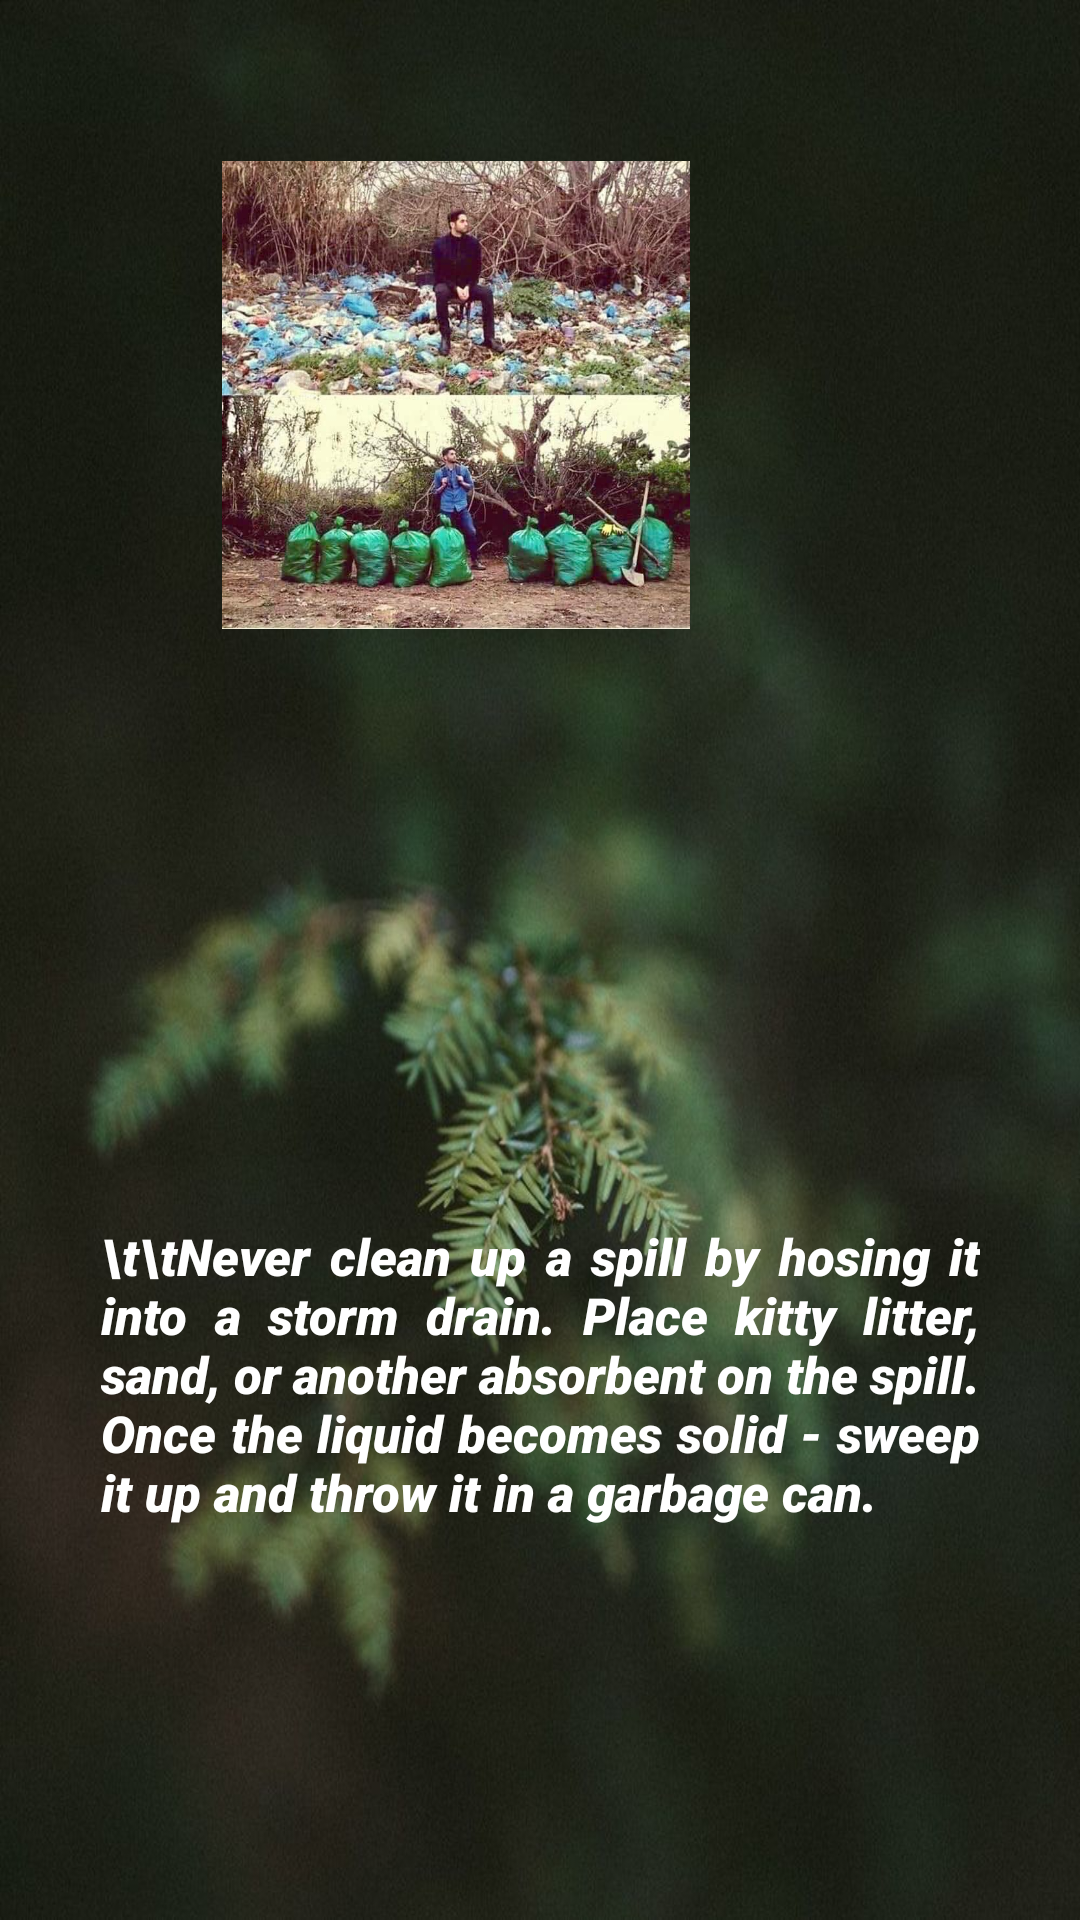

Here is an Android app screen rendered from its layout file. Give the layout XML and the strings, colors and styles it references.
<!-- AndroidManifest.xml: application theme Theme.ZEN -->
<!-- res/layout/activity_water2.xml -->
<?xml version="1.0" encoding="utf-8"?>
<androidx.constraintlayout.widget.ConstraintLayout xmlns:android="http://schemas.android.com/apk/res/android"
    xmlns:app="http://schemas.android.com/apk/res-auto"
    xmlns:tools="http://schemas.android.com/tools"
    android:layout_width="match_parent"
    android:layout_height="match_parent"
    tools:context=".Air2"
    android:background="@drawable/blurredbg">


    <TextView
        android:id="@+id/textView4"
        android:layout_width="293dp"
        android:layout_height="166dp"
        android:fontFamily="sans-serif-black"
        android:text="\t\tNever clean up a spill by hosing it into a storm drain. Place kitty litter, sand, or another absorbent on the spill. Once the liquid becomes solid - sweep it up and throw it in a garbage can. "
        android:textColor="@color/white"
        android:textStyle="italic|bold"
        android:textSize="17dp"
        android:justificationMode="inter_word"
        app:layout_constraintBottom_toBottomOf="parent"
        app:layout_constraintEnd_toEndOf="parent"
        app:layout_constraintStart_toStartOf="parent"
        app:layout_constraintTop_toBottomOf="@+id/imageView5"
        app:layout_constraintVertical_bias="0.187" />

    <ImageView
        android:id="@+id/imageView4"
        android:layout_width="292dp"
        android:layout_height="156dp"
        app:layout_constraintBottom_toBottomOf="parent"
        app:layout_constraintEnd_toEndOf="parent"
        app:layout_constraintHorizontal_bias="0.086"
        app:layout_constraintStart_toStartOf="parent"
        app:layout_constraintTop_toTopOf="parent"
        app:layout_constraintVertical_bias="0.111"
        app:srcCompat="@drawable/trashtag_challenge" />

    <ImageView
        android:id="@+id/imageView5"
        android:layout_width="265dp"
        android:layout_height="175dp"
        app:layout_constraintBottom_toBottomOf="parent"
        app:layout_constraintEnd_toEndOf="parent"
        app:layout_constraintHorizontal_bias="0.89"
        app:layout_constraintStart_toStartOf="parent"
        app:layout_constraintTop_toTopOf="parent"
        app:layout_constraintVertical_bias="0.467"
        app:srcCompat="@drawable/coastal_cleanup_month_1_889x592" />
</androidx.constraintlayout.widget.ConstraintLayout>
<!-- resources referenced by this layout -->
<resources>
  <color name="white">#FFFFFFFF</color>
  <!-- drawable blurredbg: jpg bitmap (drawable, 98504 bytes) -->
  <!-- drawable trashtag_challenge: jpg bitmap (drawable, 117077 bytes) -->
  <style name="Theme.ZEN" parent="Theme.MaterialComponents.DayNight.DarkActionBar">
          
          <item name="colorPrimary">@color/purple_500</item>
          <item name="colorPrimaryVariant">@color/purple_700</item>
          <item name="colorOnPrimary">@color/white</item>
          
          <item name="colorSecondary">@color/teal_200</item>
          <item name="colorSecondaryVariant">@color/teal_700</item>
          <item name="colorOnSecondary">@color/black</item>
          
          <item name="android:statusBarColor" tools:targetApi="l">?attr/colorPrimaryVariant</item>
          
      </style>
  <color name="purple_500">#379F0A</color>
  <color name="purple_700">#114E03</color>
  <color name="teal_200">#FF03DAC5</color>
  <color name="teal_700">#FF018786</color>
  <color name="black">#FF000000</color>
</resources>
